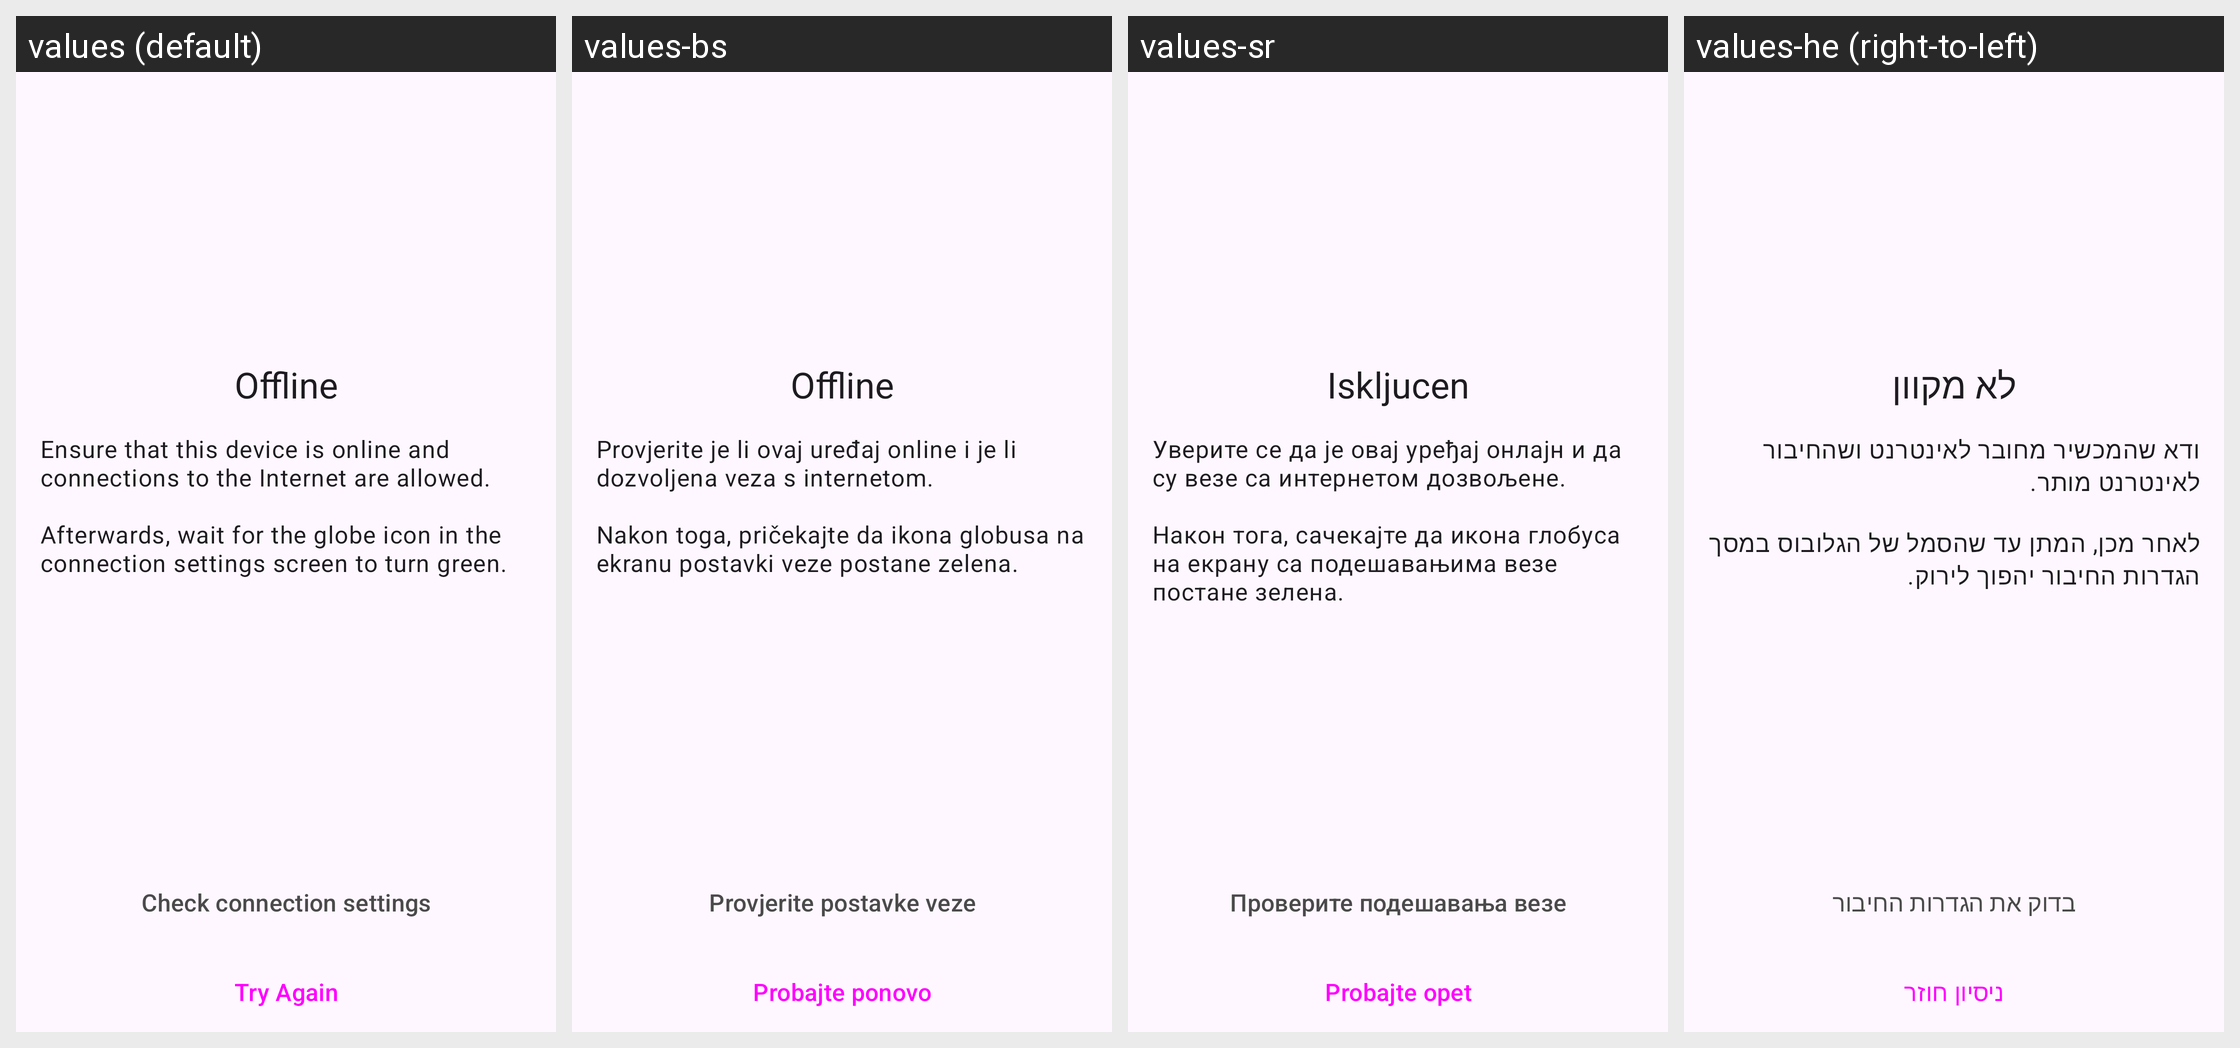

For this localized Android screen grid, give each drawn string resource with its value in every locale shown.
Android screen res/layout/fragment_offline.xml rendered under 4 locales, left to right: values (default), values-bs, values-sr, values-he (right-to-left). Device: Nexus 5 (rendered at 1080×1920; each locale shown at half size, 540×960, under a caption strip naming it); theme AnonTheme.
Other locales in the repository, not shown: values-ar, values-ast, values-az, values-bg, values-bn, values-br, values-ca, values-cs, values-de, values-es, values-es-rCU, values-eu, values-fa, values-fi, values-fr, values-gl, values-hi, values-hu, values-in, values-is, values-it, values-ja, values-ka, values-ko, values-lt, values-mk, values-ms, values-my, values-nb, values-nl, values-oc, values-pl, values-pt-rBR, values-pt-rPT, values-ro, values-ru, values-sk, values-sq, values-sv, values-sw, values-sw-rTZ, values-th, values-tr, values-uk, values-vi, values-zh-rCN, values-zh-rTW.
Strings drawn on this screen, with the default value and each locale's value (text and hints the layout hard-codes, and strings that could not be matched under every locale, appear in the picture but are not listed):

offline
  values: Offline
  values-bs: Offline
  values-sr: Iskljucen
  values-he: לא מקוון

tor_offline_description
  values: Ensure that this device is online and connections to the Internet are allowed.
       
      Afterwards, wait for the globe icon in the connection settings screen to turn green.
  values-bs: Provjerite je li ovaj uređaj online i je li dozvoljena veza s internetom.
      
      Nakon toga, pričekajte da ikona globusa na ekranu postavki veze postane zelena.
  values-sr: Уверите се да је овај уређај онлајн и да су везе са интернетом дозвољене.
      
      Након тога, сачекајте да икона глобуса на екрану са подешавањима везе постане зелена.
  values-he: ודא שהמכשיר מחובר לאינטרנט ושהחיבור לאינטרנט מותר.
       
      לאחר מכן, המתן עד שהסמל של הגלובוס במסך הגדרות החיבור יהפוך לירוק.

tor_offline_button_check
  values: Check connection settings
  values-bs: Provjerite postavke veze
  values-sr: Проверите подешавања везе
  values-he: בדוק את הגדרות החיבור

try_again_button
  values: Try Again
  values-bs: Probajte ponovo
  values-sr: Probajte opet
  values-he: ניסיון חוזר
